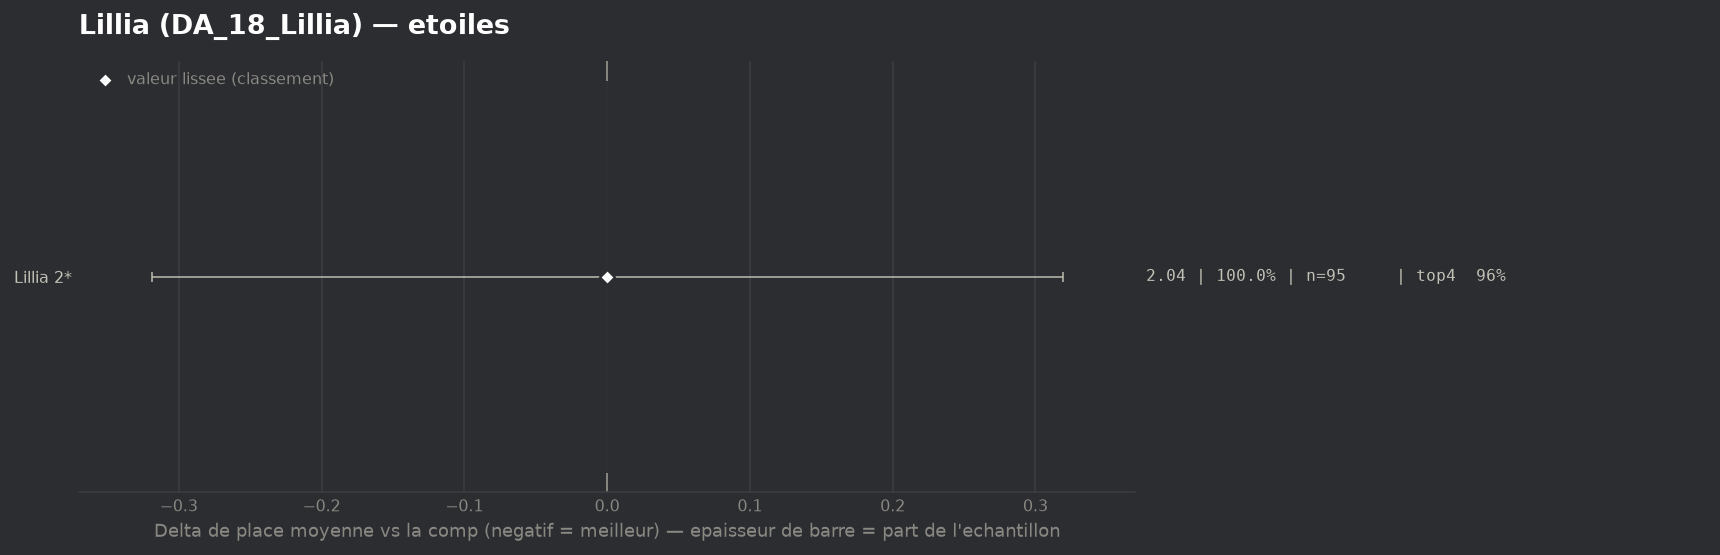

The file beside this chart, header and first rows:
group, label, n, share, avg_place, shrunk_avg, score, d_avg, d_avg_pess, impact, d_top4, win, top2, top4, sd, z, p, significant
populaire, Lillia 2*, 95, 1.0, 2.042, 2.042, 0.0, 0.0, 0.0, -0.0, 0.0, 0.3895, 0.7263, 0.9579, 1.123, 0.0, 1.0, False
